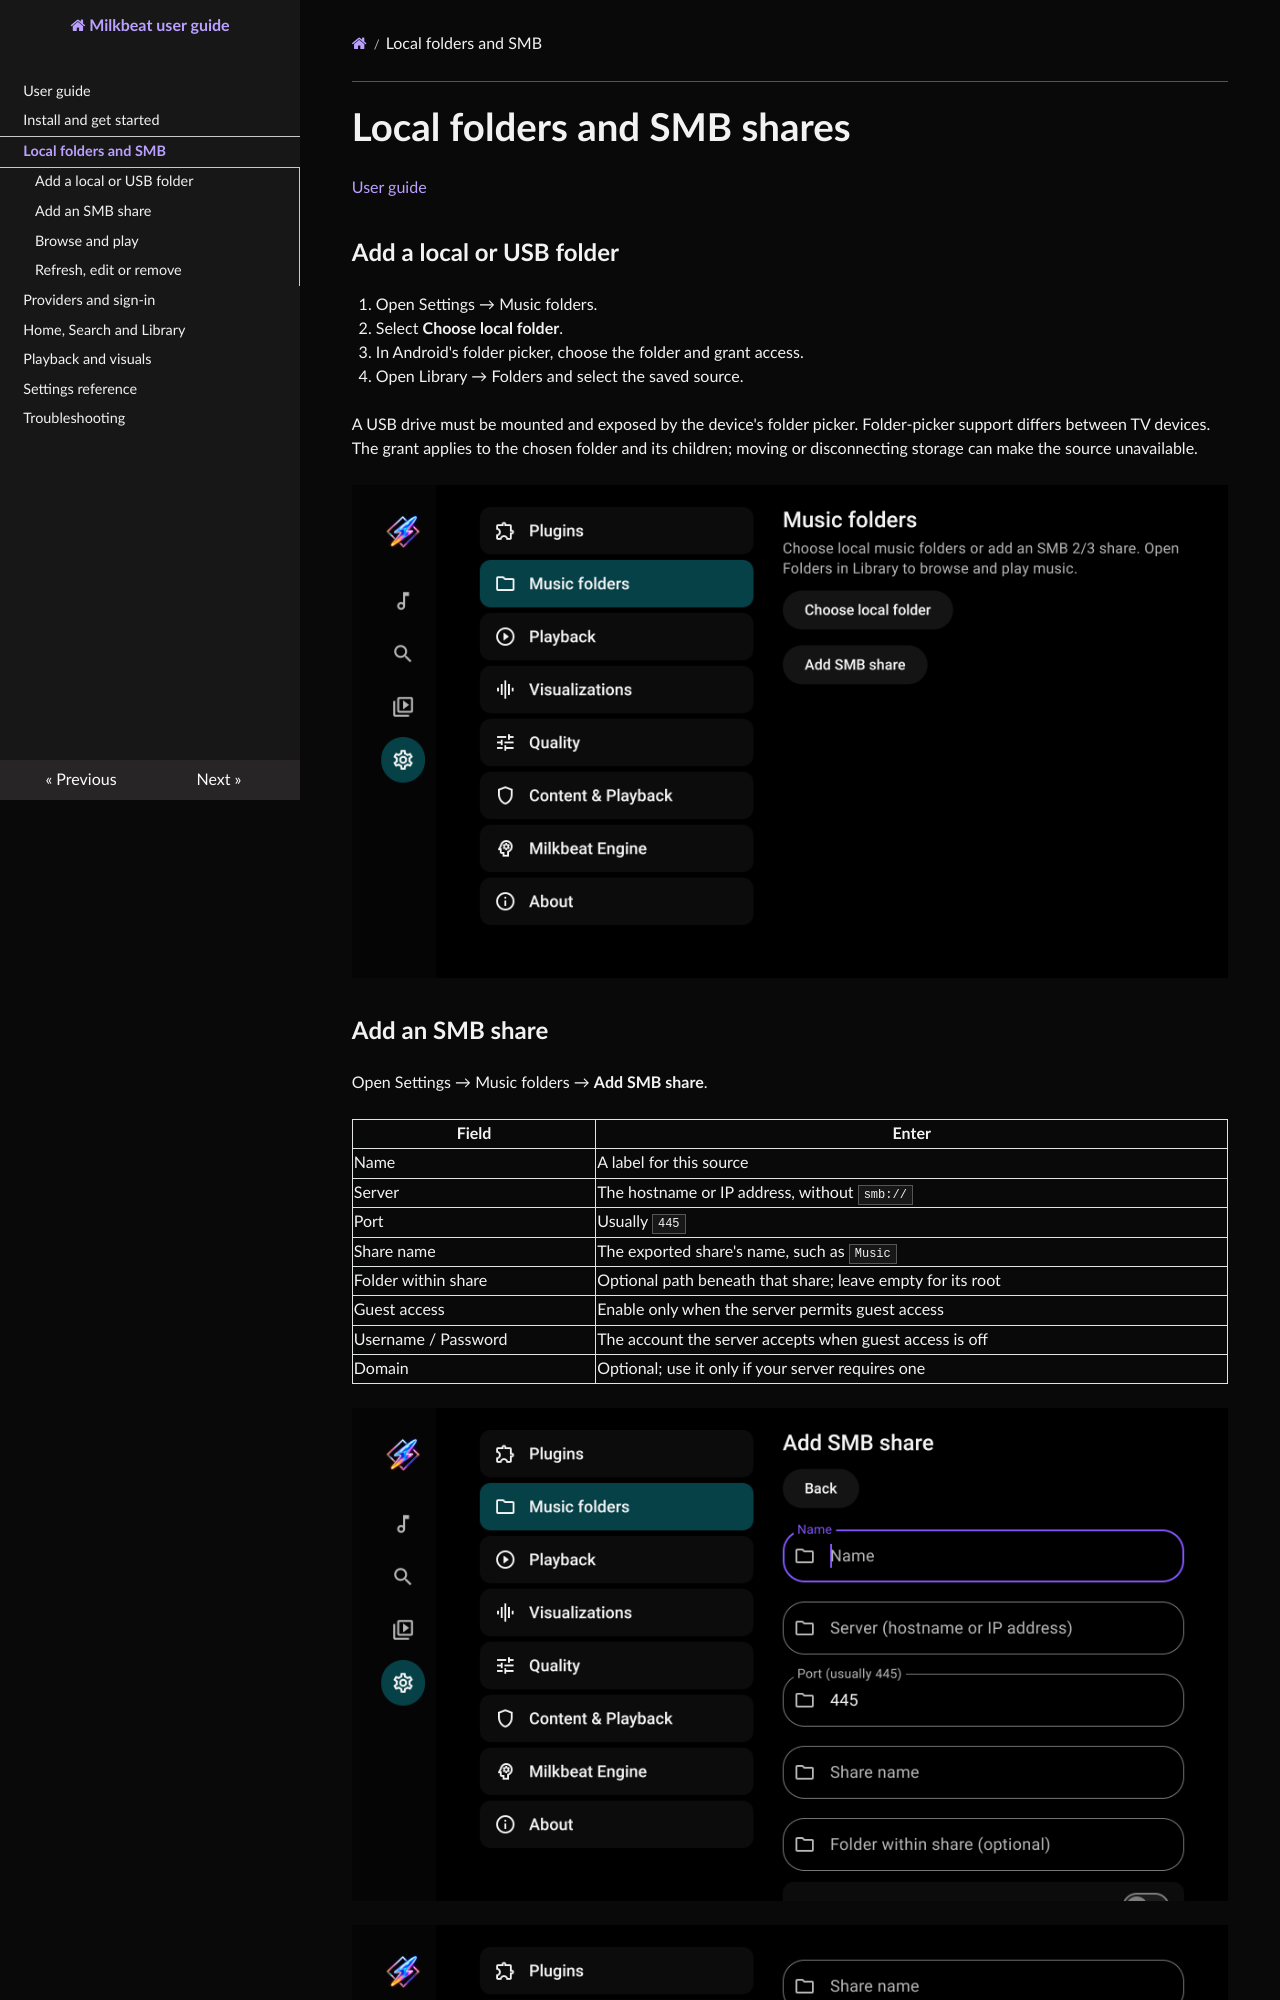

repository: johnneerdael/Flow-TV · page: folders/index.html · generator: mkdocs

# Local folders and SMB shares

[User guide](index.md)

## Add a local or USB folder

1. Open Settings → Music folders.
2. Select **Choose local folder**.
3. In Android's folder picker, choose the folder and grant access.
4. Open Library → Folders and select the saved source.

A USB drive must be mounted and exposed by the device's folder picker. Folder-picker support differs between TV devices. The grant applies to the chosen folder and its children; moving or disconnecting storage can make the source unavailable.

![Settings for local folders and network shares](images/settings-folders.png)

## Add an SMB share

Open Settings → Music folders → **Add SMB share**.

| Field | Enter |
| --- | --- |
| Name | A label for this source |
| Server | The hostname or IP address, without `smb://` |
| Port | Usually `445` |
| Share name | The exported share's name, such as `Music` |
| Folder within share | Optional path beneath that share; leave empty for its root |
| Guest access | Enable only when the server permits guest access |
| Username / Password | The account the server accepts when guest access is off |
| Domain | Optional; use it only if your server requires one |

![SMB source name, server, port, share and optional folder fields](images/smb-form.png)

![Guest access, account fields, password visibility, Test access and Save](images/smb-access.png)

Select **Test access**. When access is confirmed, select **Save**. Testing alone does not save the source. Milkbeat supports SMB 2/3 and reads files without modifying the share. The password field has a Show/Hide control; leaving an existing saved password unchanged keeps it.
